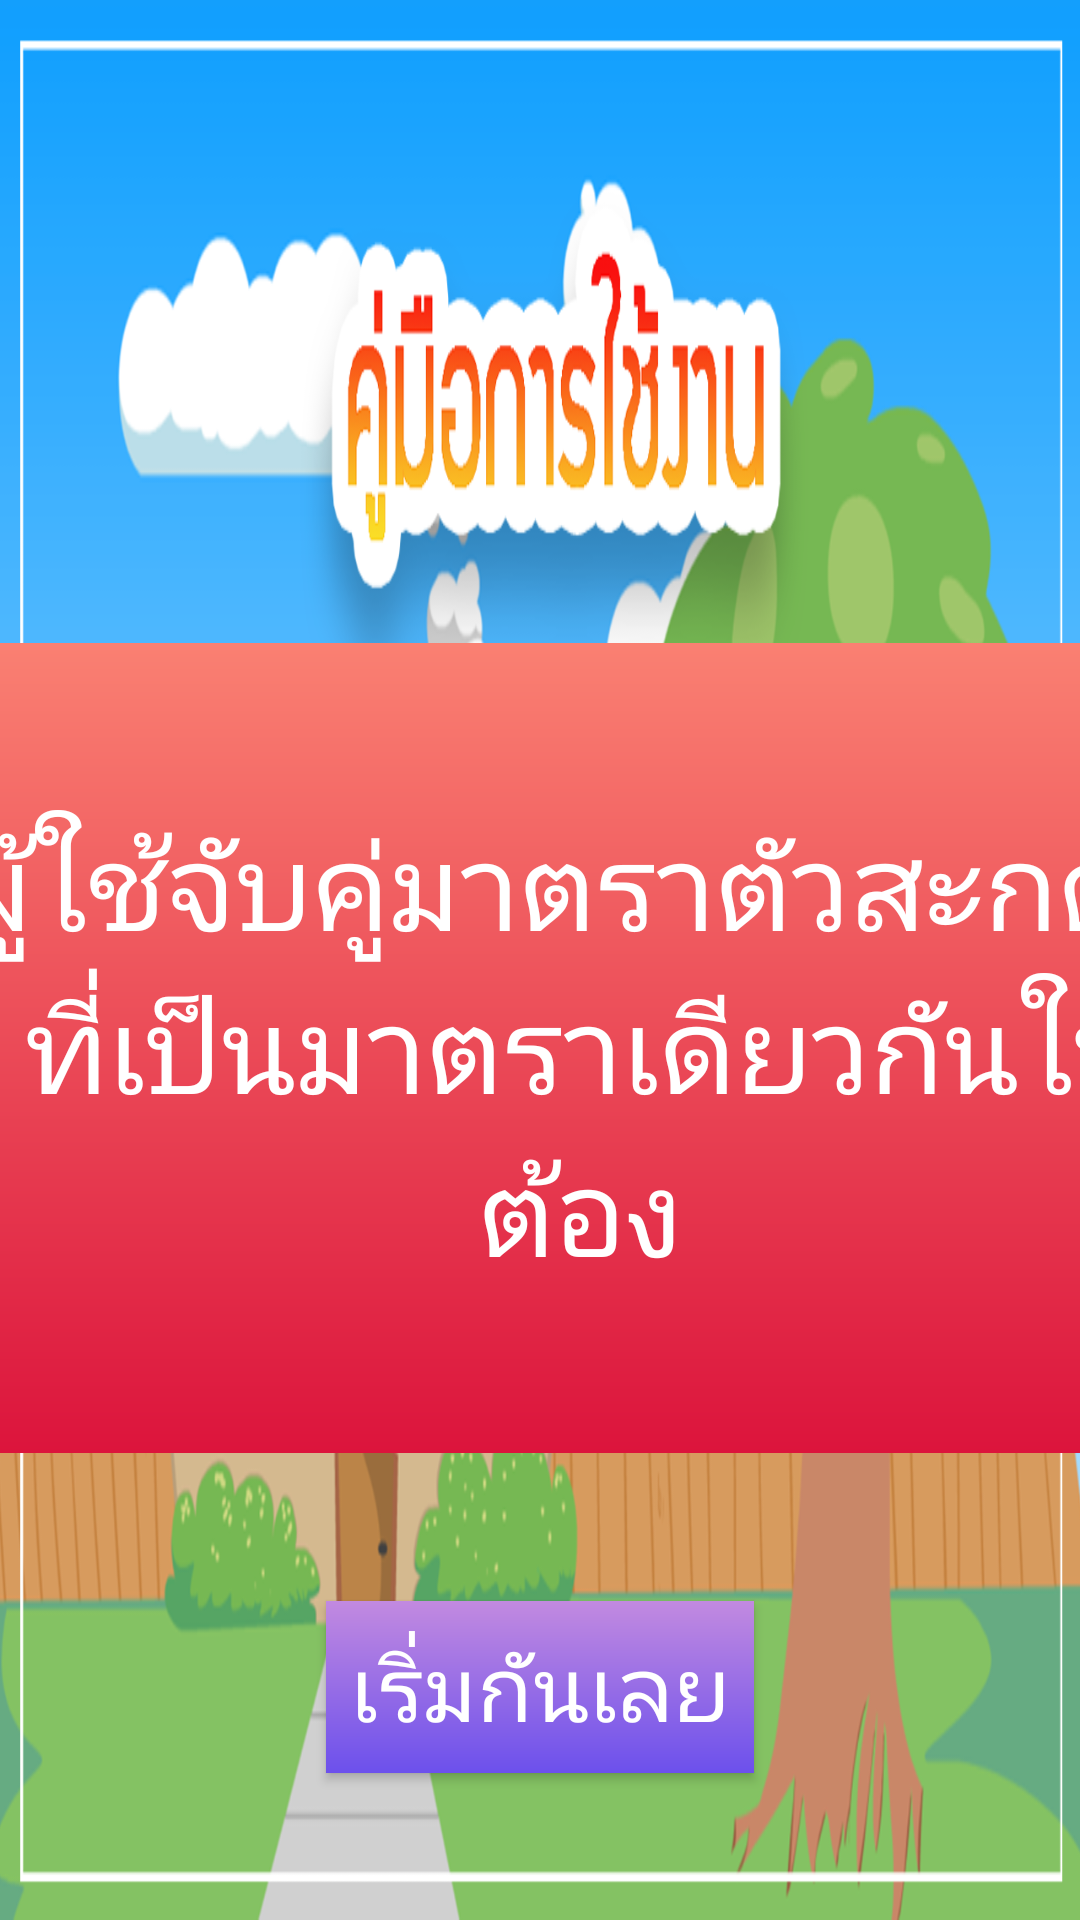

Write the Android layout XML for this screen, with the resource values it uses.
<!-- AndroidManifest.xml: application theme AppTheme -->
<!-- res/layout/activity_how_to_play.xml -->
<?xml version="1.0" encoding="utf-8"?>
<android.support.constraint.ConstraintLayout xmlns:android="http://schemas.android.com/apk/res/android"
    xmlns:app="http://schemas.android.com/apk/res-auto"
    xmlns:tools="http://schemas.android.com/tools"
    android:layout_width="match_parent"
    android:layout_height="match_parent"
    android:background="@drawable/howto_teach"
    tools:context=".HowToPlay">

    <TextView
        android:id="@+id/howto"
        android:layout_width="552dp"
        android:layout_height="270dp"
        android:layout_marginStart="40dp"
        android:layout_marginLeft="40dp"
        android:layout_marginTop="160dp"
        android:layout_marginEnd="8dp"
        android:layout_marginRight="8dp"
        android:layout_marginBottom="8dp"
        android:background="@drawable/bg"
        android:gravity="center"
        android:padding="10dp"
        android:text="@string/how_to_play1"
        android:textColor="@color/colorWhite"
        android:textSize="40sp"
        app:layout_constraintBottom_toBottomOf="parent"
        app:layout_constraintEnd_toEndOf="parent"
        app:layout_constraintHorizontal_bias="0.513"
        app:layout_constraintStart_toStartOf="parent"
        app:layout_constraintTop_toTopOf="parent"
        app:layout_constraintVertical_bias="0.269" />

    <Button
        android:id="@+id/startToPlay"
        android:layout_width="wrap_content"
        android:layout_height="wrap_content"
        android:layout_marginStart="8dp"
        android:layout_marginLeft="8dp"
        android:layout_marginTop="8dp"
        android:layout_marginEnd="8dp"
        android:layout_marginRight="8dp"
        android:layout_marginBottom="8dp"
        android:background="@drawable/bgapp"
        android:onClick="StartPlay()"
        android:padding="8dp"
        android:text="เริ่มกันเลย"
        android:textColor="@color/colorWhite"
        android:textSize="30sp"
        app:layout_constraintBottom_toBottomOf="parent"
        app:layout_constraintEnd_toEndOf="parent"
        app:layout_constraintStart_toStartOf="parent"
        app:layout_constraintTop_toBottomOf="@+id/howto" />
</android.support.constraint.ConstraintLayout>
<!-- resources referenced by this layout -->
<resources>
  <color name="colorWhite">#ffffff</color>
  <!-- drawable bg (drawable) -->
  <?xml version="1.0" encoding="utf-8"?>
  <shape xmlns:android="http://schemas.android.com/apk/res/android">
  
      <gradient
          android:startColor="#FA8072"
          android:endColor="#DC143C"
          android:angle="270"
          />
  </shape>
  <!-- drawable bgapp (drawable) -->
  <?xml version="1.0" encoding="utf-8"?>
  <shape xmlns:android="http://schemas.android.com/apk/res/android">
  
  
      <gradient
          android:startColor="#C28AE0"
          android:endColor="#6C50EC"
          android:angle="270"
  
          />
  
  </shape>
  <!-- drawable howto_teach: png bitmap (drawable, 236141 bytes) -->
  <string name="how_to_play1">ให้ผู้ใช้จับคู่มาตราตัวสะกดและคำ ที่เป็นมาตราเดียวกันให้ถูกต้อง</string>
  <style name="AppTheme" parent="Theme.AppCompat.Light.NoActionBar">
          
          <item name="colorPrimary">@color/colorPrimary</item>
          <item name="colorPrimaryDark">@color/colorPrimaryDark</item>
          <item name="colorAccent">@color/colorAccent</item>
      </style>
  <color name="colorPrimary">#3F51B5</color>
  <color name="colorPrimaryDark">#DCEAD0</color>
  <color name="colorAccent">#F1B485</color>
</resources>
